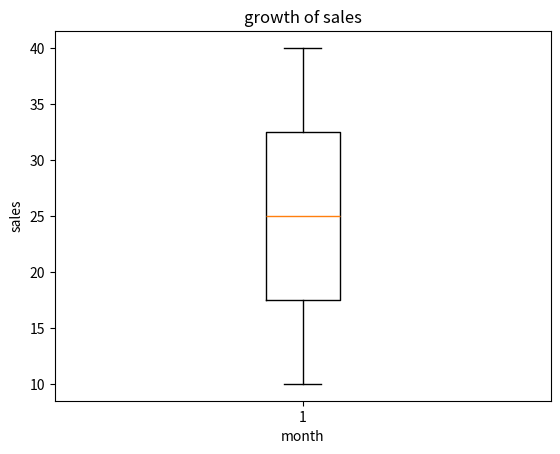

This figure's Python source:
import matplotlib.pyplot as plt 
x = [1,2,3,4]
y = [10,20,30,40]   
plt.boxplot(y)
plt.title("growth of sales")    
plt.xlabel("month")
plt.ylabel("sales")
plt.show()
